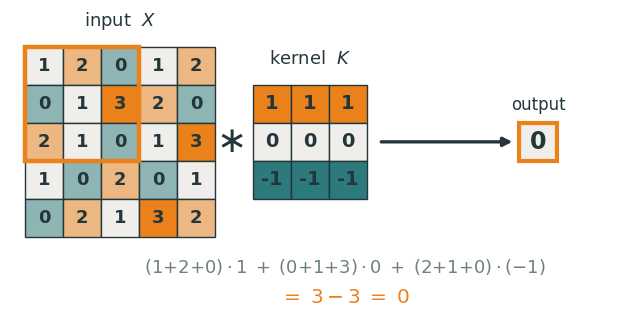
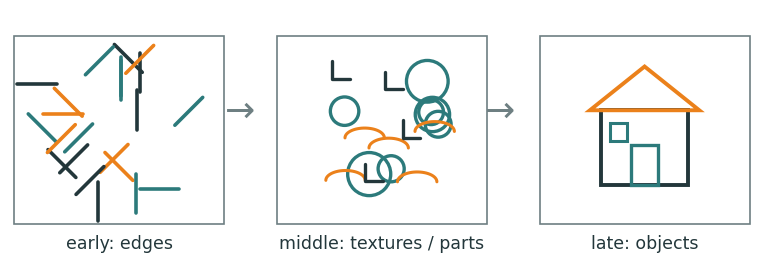
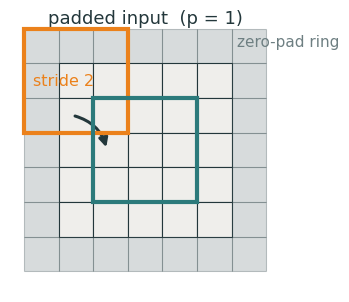
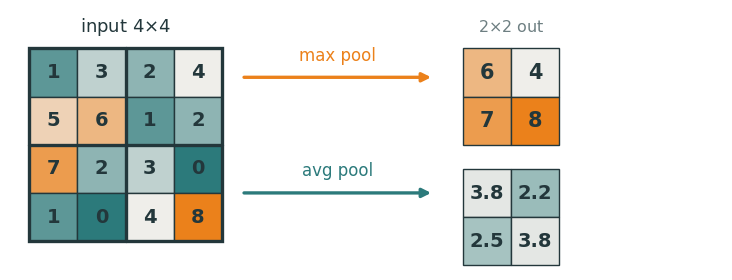
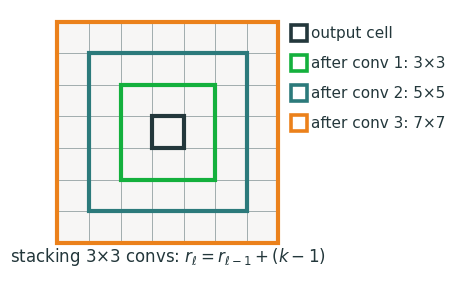
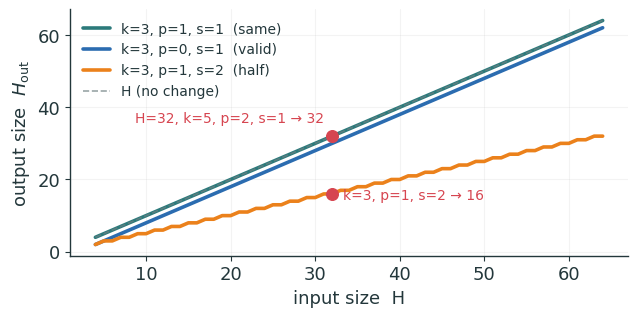

Reproduce these figures in Python, in order.
"""Metropolis-style figures for Lecture 8 (Convolutional Neural Networks).
Schematic / synthetic ONLY — no real images. Transparent bg, ink + orange/teal.
Emits SVG + PNG (dpi 200 -> Typst reads the PNG twin).
Run from repo root:  python3 lecture8/diagrams/l8_figs.py"""
import matplotlib as mpl, matplotlib.pyplot as plt, numpy as np
from matplotlib.colors import LinearSegmentedColormap, Normalize
from matplotlib.patches import Rectangle, FancyArrow, Circle, Polygon
import os

INK='#23373B'; ACC='#EB811B'; TEAL='#2C7A7B'; GREEN='#14B03D'; MUTED='#6E7F82'; RED='#D64550'; BLUE='#2B6CB0'
mpl.rcParams.update({
  'figure.facecolor':'none','axes.facecolor':'none','savefig.facecolor':'none','savefig.transparent':True,
  'font.family':'sans-serif','font.sans-serif':['IBM Plex Sans','DejaVu Sans','Arial'],
  'text.color':INK,'axes.edgecolor':INK,'axes.labelcolor':INK,'xtick.color':INK,'ytick.color':INK,
  'axes.linewidth':1.0,'font.size':13,'axes.spines.top':False,'axes.spines.right':False,
  'lines.linewidth':2.4,'lines.solid_capstyle':'round',
})
CMAP=LinearSegmentedColormap.from_list('metro',['#2C7A7B','#EFEEEB','#EB811B'])
OUT='lecture8/figures'; os.makedirs(OUT,exist_ok=True)
def save(fig,name):
    fig.savefig(f'{OUT}/{name}.svg',bbox_inches='tight',transparent=True)
    fig.savefig(f'{OUT}/{name}.png',bbox_inches='tight',transparent=True,dpi=200)
    plt.close(fig)

def draw_grid(ax, M, x0=0, y0=0, cmap=CMAP, vmin=None, vmax=None, fs=14,
              fmt='{:g}', textcol=None, ec=INK, lw=1.0, alpha=1.0):
    """Draw a numeric grid of matrix M with top-left at (x0,y0). Row 0 at top."""
    M=np.asarray(M,dtype=float); nr,nc=M.shape
    if vmin is None: vmin=M.min()
    if vmax is None: vmax=M.max()
    norm=Normalize(vmin=vmin, vmax=vmax)
    for i in range(nr):
        for j in range(nc):
            yy=y0-i  # row 0 at top
            ax.add_patch(Rectangle((x0+j, yy-1), 1, 1, facecolor=cmap(norm(M[i,j])),
                                   edgecolor=ec, lw=lw, alpha=alpha))
            tc=textcol if textcol is not None else INK
            ax.text(x0+j+0.5, yy-0.5, fmt.format(M[i,j]), ha='center', va='center',
                    fontsize=fs, color=tc, weight=600)
    return nr,nc

# ── 1 — convolution operation: input window · kernel -> one output cell ──
def f_conv_op():
    inp=np.array([[1,2,0,1,2],
                  [0,1,3,2,0],
                  [2,1,0,1,3],
                  [1,0,2,0,1],
                  [0,2,1,3,2]])
    ker=np.array([[1,1,1],[0,0,0],[-1,-1,-1]])   # horizontal-edge detector
    patch=inp[:3,:3]
    val=int((patch*ker).sum())                    # = 0
    fig,ax=plt.subplots(figsize=(9.2,3.7))
    ax.set_xlim(-0.4,15.6); ax.set_ylim(-1.9,5.6); ax.set_aspect('equal'); ax.axis('off')
    # input grid, highlight the 3x3 window (rows 0-2, cols 0-2)
    draw_grid(ax, inp, x0=0, y0=5, vmin=-1, vmax=3, fs=13)
    ax.add_patch(Rectangle((0,2), 3, 3, fill=False, edgecolor=ACC, lw=3.2, zorder=6))
    ax.text(2.5, 5.55, 'input  $X$', ha='center', fontsize=13, color=INK)
    # kernel
    draw_grid(ax, ker, x0=6, y0=4, vmin=-1, vmax=1, fs=14)
    ax.text(7.5, 4.55, 'kernel  $K$', ha='center', fontsize=13, color=INK)
    ax.text(5.4, 2.5, r'$\ast$', ha='center', va='center', fontsize=26, color=INK)
    # arrow to output cell
    ax.annotate('', xy=(12.9,2.5), xytext=(9.3,2.5),
                arrowprops=dict(arrowstyle='-|>',color=INK,lw=2.4))
    ax.add_patch(Rectangle((13,2), 1, 1, facecolor=CMAP(0.5), edgecolor=ACC, lw=3.0))
    ax.text(13.5, 2.5, f'{val}', ha='center', va='center', fontsize=17, color=INK, weight=700)
    ax.text(13.5, 3.35, 'output', ha='center', fontsize=12, color=INK)
    # the multiply-add annotation (below everything, clear of the input grid)
    ax.text(8.4, -0.8, r'$(1{+}2{+}0)\cdot 1 \;+\;(0{+}1{+}3)\cdot 0\;+\;(2{+}1{+}0)\cdot(-1)$',
            ha='center', va='center', fontsize=13, color=MUTED)
    ax.text(8.4, -1.6, r'$=\; 3 - 3 \;=\; 0$', ha='center', va='center', fontsize=14.5, color=ACC, weight=700)
    save(fig,'conv_op')

# ── 2 — feature hierarchy: edges -> textures/parts -> objects ──
def f_feature_hierarchy():
    fig,axes=plt.subplots(1,3,figsize=(9.6,3.2))
    titles=['early: edges','middle: textures / parts','late: objects']
    for ax in axes:
        ax.set_xlim(0,1); ax.set_ylim(0,1); ax.set_aspect('equal'); ax.axis('off')
        ax.add_patch(Rectangle((0.02,0.02),0.96,0.86,fill=False,edgecolor=MUTED,lw=1.2))
    # panel 1: oriented edges (short line segments at varied angles)
    rng=np.random.default_rng(7)
    for _ in range(22):
        cx,cy=rng.uniform(0.12,0.88),rng.uniform(0.12,0.78)
        ang=rng.choice([0,45,90,135])*np.pi/180; L=0.09
        dx,dy=L*np.cos(ang),L*np.sin(ang)
        c=[ACC,TEAL,INK][rng.integers(3)]
        axes[0].plot([cx-dx,cx+dx],[cy-dy,cy+dy],color=c,lw=2.6,solid_capstyle='round')
    # panel 2: textures / parts (blobs, curves, corners)
    for _ in range(7):
        cx,cy=rng.uniform(0.2,0.8),rng.uniform(0.2,0.7)
        r=rng.uniform(0.05,0.1)
        axes[1].add_patch(Circle((cx,cy),r,fill=False,edgecolor=TEAL,lw=2.4))
    for _ in range(5):
        cx,cy=rng.uniform(0.18,0.82),rng.uniform(0.2,0.72)
        t=np.linspace(0,np.pi,30); r=0.09
        axes[1].plot(cx+r*np.cos(t),cy+0.5*r*np.sin(t),color=ACC,lw=2.2)
    # corner marks
    for _ in range(4):
        cx,cy=rng.uniform(0.2,0.8),rng.uniform(0.2,0.7)
        axes[1].plot([cx,cx,cx+0.08],[cy+0.08,cy,cy],color=INK,lw=2.4)
    # panel 3: object (simple house = square + triangle roof + door + window)
    ax=axes[2]
    ax.add_patch(Rectangle((0.3,0.2),0.4,0.34,facecolor='none',edgecolor=INK,lw=2.8))
    ax.add_patch(Polygon([[0.25,0.54],[0.5,0.74],[0.75,0.54]],closed=True,fill=False,edgecolor=ACC,lw=2.8))
    ax.add_patch(Rectangle((0.44,0.2),0.12,0.18,facecolor='none',edgecolor=TEAL,lw=2.4))
    ax.add_patch(Rectangle((0.34,0.4),0.08,0.08,facecolor='none',edgecolor=TEAL,lw=2.2))
    for ax,t in zip(axes,titles):
        ax.text(0.5,-0.03,t,ha='center',va='top',fontsize=12.5,color=INK)
    # arrows between panels
    fig.text(0.365,0.52,'→',fontsize=26,color=MUTED,ha='center',va='center')
    fig.text(0.635,0.52,'→',fontsize=26,color=MUTED,ha='center',va='center')
    save(fig,'feature_hierarchy')

# ── 3 — padding + stride: padded grid, stride-2 window stepping ──
def f_padding_stride():
    fig,ax=plt.subplots(figsize=(7.6,3.6))
    ax.set_xlim(-0.4,7.4); ax.set_ylim(-0.6,7.4); ax.set_aspect('equal'); ax.axis('off')
    n=5; p=1  # 5x5 input, pad 1 -> 7x7
    # padding ring (muted) first
    for i in range(n+2*p):
        for j in range(n+2*p):
            yy=(n+2*p)-i
            is_pad = (i<p or i>=n+p or j<p or j>=n+p)
            fc = MUTED if is_pad else '#EFEEEB'
            al = 0.28 if is_pad else 1.0
            ax.add_patch(Rectangle((j,yy-1),1,1,facecolor=fc,edgecolor=INK,lw=0.8,alpha=al))
    ax.text(3.5,7.15,'padded input  (p = 1)',ha='center',fontsize=13,color=INK)
    ax.text(6.15,6.5,'zero-pad ring',ha='left',fontsize=11,color=MUTED)
    # two stride-2 window positions (3x3), top-left then stepped right+down
    def win(x0,y0,col):
        ax.add_patch(Rectangle((x0,y0),3,3,fill=False,edgecolor=col,lw=3.0,zorder=6))
    win(0,4,ACC)          # position (0,0)
    win(2,2,TEAL)         # stepped by stride 2
    ax.annotate('',xy=(2.4,3.5),xytext=(1.4,4.5),
                arrowprops=dict(arrowstyle='-|>',color=INK,lw=2.2,connectionstyle='arc3,rad=-0.3'))
    ax.text(1.15,5.35,'stride 2',ha='center',fontsize=11.5,color=ACC)
    save(fig,'padding_stride')

# ── 4 — pooling: 4x4 grid -> 2x2 max-pool and avg-pool ──
def f_pooling():
    M=np.array([[1,3,2,4],
                [5,6,1,2],
                [7,2,3,0],
                [1,0,4,8]])
    # 2x2 non-overlapping regions, stride 2
    mx=np.array([[max(1,3,5,6),max(2,4,1,2)],[max(7,2,1,0),max(3,0,4,8)]])
    av=np.array([[np.mean([1,3,5,6]),np.mean([2,4,1,2])],[np.mean([7,2,1,0]),np.mean([3,0,4,8])]])
    fig,ax=plt.subplots(figsize=(9.2,3.4))
    ax.set_xlim(-0.4,14.4); ax.set_ylim(-0.6,4.8); ax.set_aspect('equal'); ax.axis('off')
    # input 4x4, tint the four 2x2 quadrants faintly
    quadcol=['#FDECD6','#E3EDED','#FDECD6','#E3EDED']
    for qi,(ri,ci) in enumerate([(0,0),(0,2),(2,0),(2,2)]):
        yy=4-ri
        ax.add_patch(Rectangle((ci,yy-2),2,2,facecolor=quadcol[qi],edgecolor='none',zorder=0))
    draw_grid(ax, M, x0=0, y0=4, vmin=0, vmax=8, fs=14, ec=INK, lw=1.0)
    # separators between quadrants
    ax.add_patch(Rectangle((0,0),4,4,fill=False,edgecolor=INK,lw=2.4))
    ax.plot([2,2],[0,4],color=INK,lw=2.4); ax.plot([0,4],[2,2],color=INK,lw=2.4)
    ax.text(2,4.35,r'input $4{\times}4$',ha='center',fontsize=13,color=INK)
    # max pool
    ax.annotate('',xy=(8.4,3.4),xytext=(4.4,3.4),arrowprops=dict(arrowstyle='-|>',color=ACC,lw=2.4))
    ax.text(6.4,3.75,'max pool',ha='center',fontsize=12,color=ACC)
    draw_grid(ax, mx, x0=9, y0=4, vmin=0, vmax=8, fs=15)
    ax.text(10,4.35,r'$2{\times}2$ out',ha='center',fontsize=11.5,color=MUTED)
    # avg pool
    ax.annotate('',xy=(8.4,1.0),xytext=(4.4,1.0),arrowprops=dict(arrowstyle='-|>',color=TEAL,lw=2.4))
    ax.text(6.4,1.35,'avg pool',ha='center',fontsize=12,color=TEAL)
    draw_grid(ax, av, x0=9, y0=1.5, vmin=0, vmax=8, fs=14, fmt='{:.2g}')
    save(fig,'pooling')

# ── 5 — receptive field: nested squares growing 3 -> 5 -> 7 ──
def f_receptive_field():
    fig,ax=plt.subplots(figsize=(6.6,3.4))
    N=7
    ax.set_xlim(-0.4,N+2.6); ax.set_ylim(-0.9,N+0.4); ax.set_aspect('equal'); ax.axis('off')
    # base 7x7 grid faint
    for i in range(N):
        for j in range(N):
            ax.add_patch(Rectangle((j,N-1-i),1,1,facecolor='#EFEEEB',edgecolor=MUTED,lw=0.6,alpha=0.5))
    c=N/2.0  # center = 3.5
    # nested receptive fields centered: 1 (output), 3, 5, 7
    boxes=[(1,INK,'output cell'),(3,GREEN,'after conv 1: 3×3'),
           (5,TEAL,'after conv 2: 5×5'),(7,ACC,'after conv 3: 7×7')]
    for k,col,lbl in boxes:
        x0=c-k/2.0; y0=c-k/2.0
        ax.add_patch(Rectangle((x0,y0),k,k,fill=False,edgecolor=col,lw=3.0))
    # legend
    for idx,(k,col,lbl) in enumerate(boxes):
        yy=N-0.6-idx*0.95
        ax.add_patch(Rectangle((N+0.4,yy),0.5,0.5,fill=False,edgecolor=col,lw=2.6))
        ax.text(N+1.05,yy+0.25,lbl,ha='left',va='center',fontsize=11,color=INK)
    ax.text(c,-0.6,r'stacking 3×3 convs: $r_\ell = r_{\ell-1} + (k-1)$',
            ha='center',fontsize=12,color=INK)
    save(fig,'receptive_field')

# ── 6 — output-size: H_out vs input H for three (k,p,s) configs ──
def f_output_size():
    H=np.arange(4,65)
    def out(H,k,p,s): return (H+2*p-k)//s + 1
    cfgs=[(3,1,1,'k=3, p=1, s=1  (same)',TEAL),
          (3,0,1,'k=3, p=0, s=1  (valid)',BLUE),
          (3,1,2,'k=3, p=1, s=2  (half)',ACC)]
    fig,ax=plt.subplots(figsize=(7.2,3.2))
    for k,p,s,lbl,c in cfgs:
        ax.plot(H,out(H,k,p,s),color=c,lw=2.6,label=lbl)
    ax.plot(H,H,color=MUTED,lw=1.2,ls='--',alpha=0.7,label='H (no change)')
    # mark the two worked points from the deck
    ax.scatter([32],[out(32,5,2,1)],color=RED,s=70,zorder=5)
    ax.annotate('H=32, k=5, p=2, s=1 → 32',(32,32),textcoords='offset points',
                xytext=(-6,10),fontsize=10,color=RED,ha='right')
    ax.scatter([32],[out(32,3,1,2)],color=RED,s=70,zorder=5)
    ax.annotate('k=3, p=1, s=2 → 16',(32,16),textcoords='offset points',
                xytext=(8,-4),fontsize=10,color=RED,ha='left')
    ax.set_xlabel('input size  H'); ax.set_ylabel(r'output size  $H_{\rm out}$')
    ax.legend(frameon=False,fontsize=10,loc='upper left')
    ax.grid(True,alpha=0.15)
    save(fig,'output_size')

for f in [f_conv_op,f_feature_hierarchy,f_padding_stride,f_pooling,
          f_receptive_field,f_output_size]:
    f(); print('ok',f.__name__)
print('done ->',OUT)
